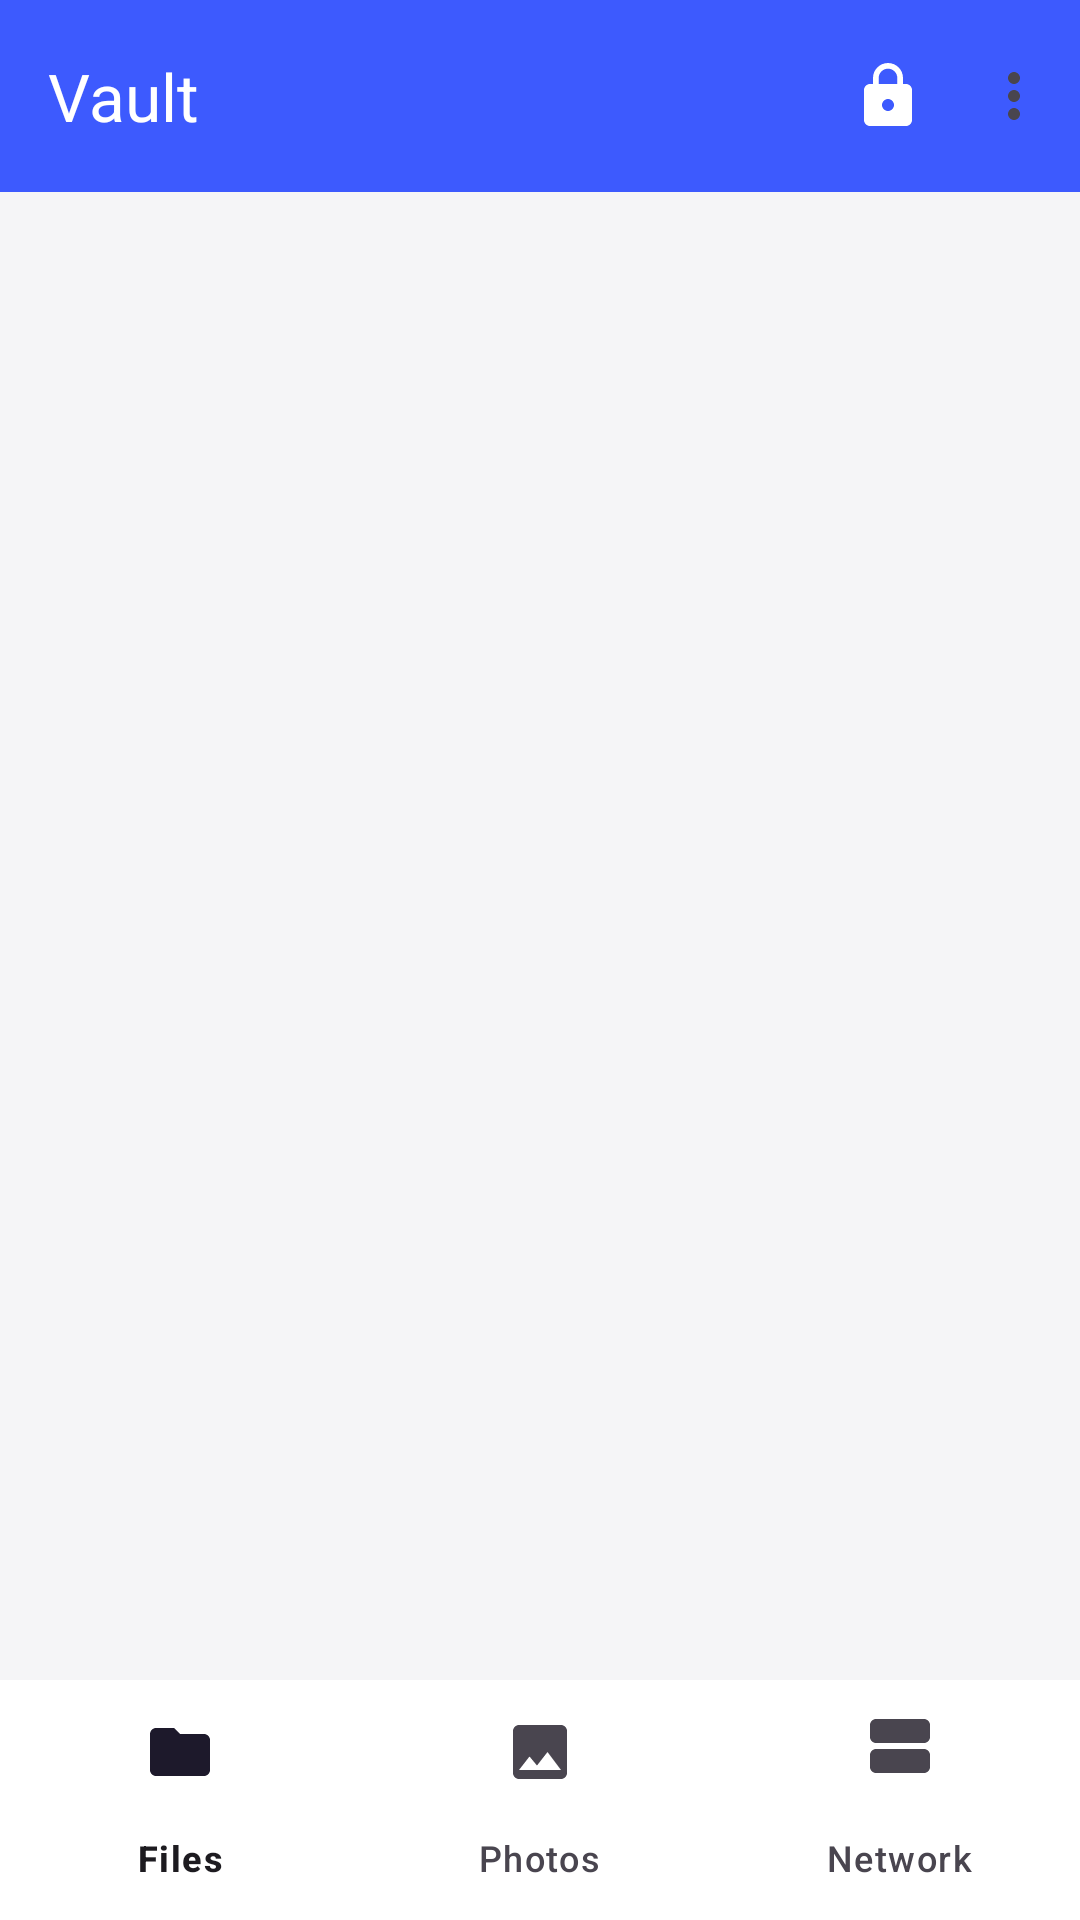

Reconstruct the res/layout file that produces this screen, plus the resources it refers to.
<!-- AndroidManifest.xml: application theme Theme.CalculatorVault -->
<!-- res/layout/activity_vault.xml -->
<?xml version="1.0" encoding="utf-8"?>
<LinearLayout xmlns:android="http://schemas.android.com/apk/res/android"
    xmlns:app="http://schemas.android.com/apk/res-auto"
    android:layout_width="match_parent"
    android:layout_height="match_parent"
    android:background="@color/background"
    android:orientation="vertical">

    <com.google.android.material.appbar.MaterialToolbar
        android:id="@+id/toolbar"
        android:layout_width="match_parent"
        android:layout_height="?attr/actionBarSize"
        android:background="@color/primary"
        app:title="@string/vault_title"
        app:titleTextColor="#FFFFFF"
        app:menu="@menu/vault_menu" />

    <FrameLayout
        android:id="@+id/container"
        android:layout_width="match_parent"
        android:layout_height="0dp"
        android:layout_weight="1" />

    <com.google.android.material.bottomnavigation.BottomNavigationView
        android:id="@+id/bottomNav"
        android:layout_width="match_parent"
        android:layout_height="wrap_content"
        android:background="@color/surface"
        app:menu="@menu/bottom_nav_menu" />

</LinearLayout>
<!-- resources referenced by this layout -->
<resources>
  <color name="background">#F5F5F7</color>
  <color name="primary">#3D5AFE</color>
  <color name="surface">#FFFFFF</color>
  <string name="vault_title">Vault</string>
  <style name="Theme.CalculatorVault" parent="Theme.Material3.DayNight.NoActionBar">
          <item name="colorPrimary">@color/primary</item>
          <item name="colorPrimaryDark">@color/primary_dark</item>
          <item name="colorSecondary">@color/accent</item>
          <item name="android:statusBarColor">@color/calc_bg</item>
          <item name="android:windowBackground">@color/calc_bg</item>
      </style>
  <color name="primary_dark">#2A3EB1</color>
  <color name="accent">#FF9500</color>
  <color name="calc_bg">#0E0E10</color>
</resources>
